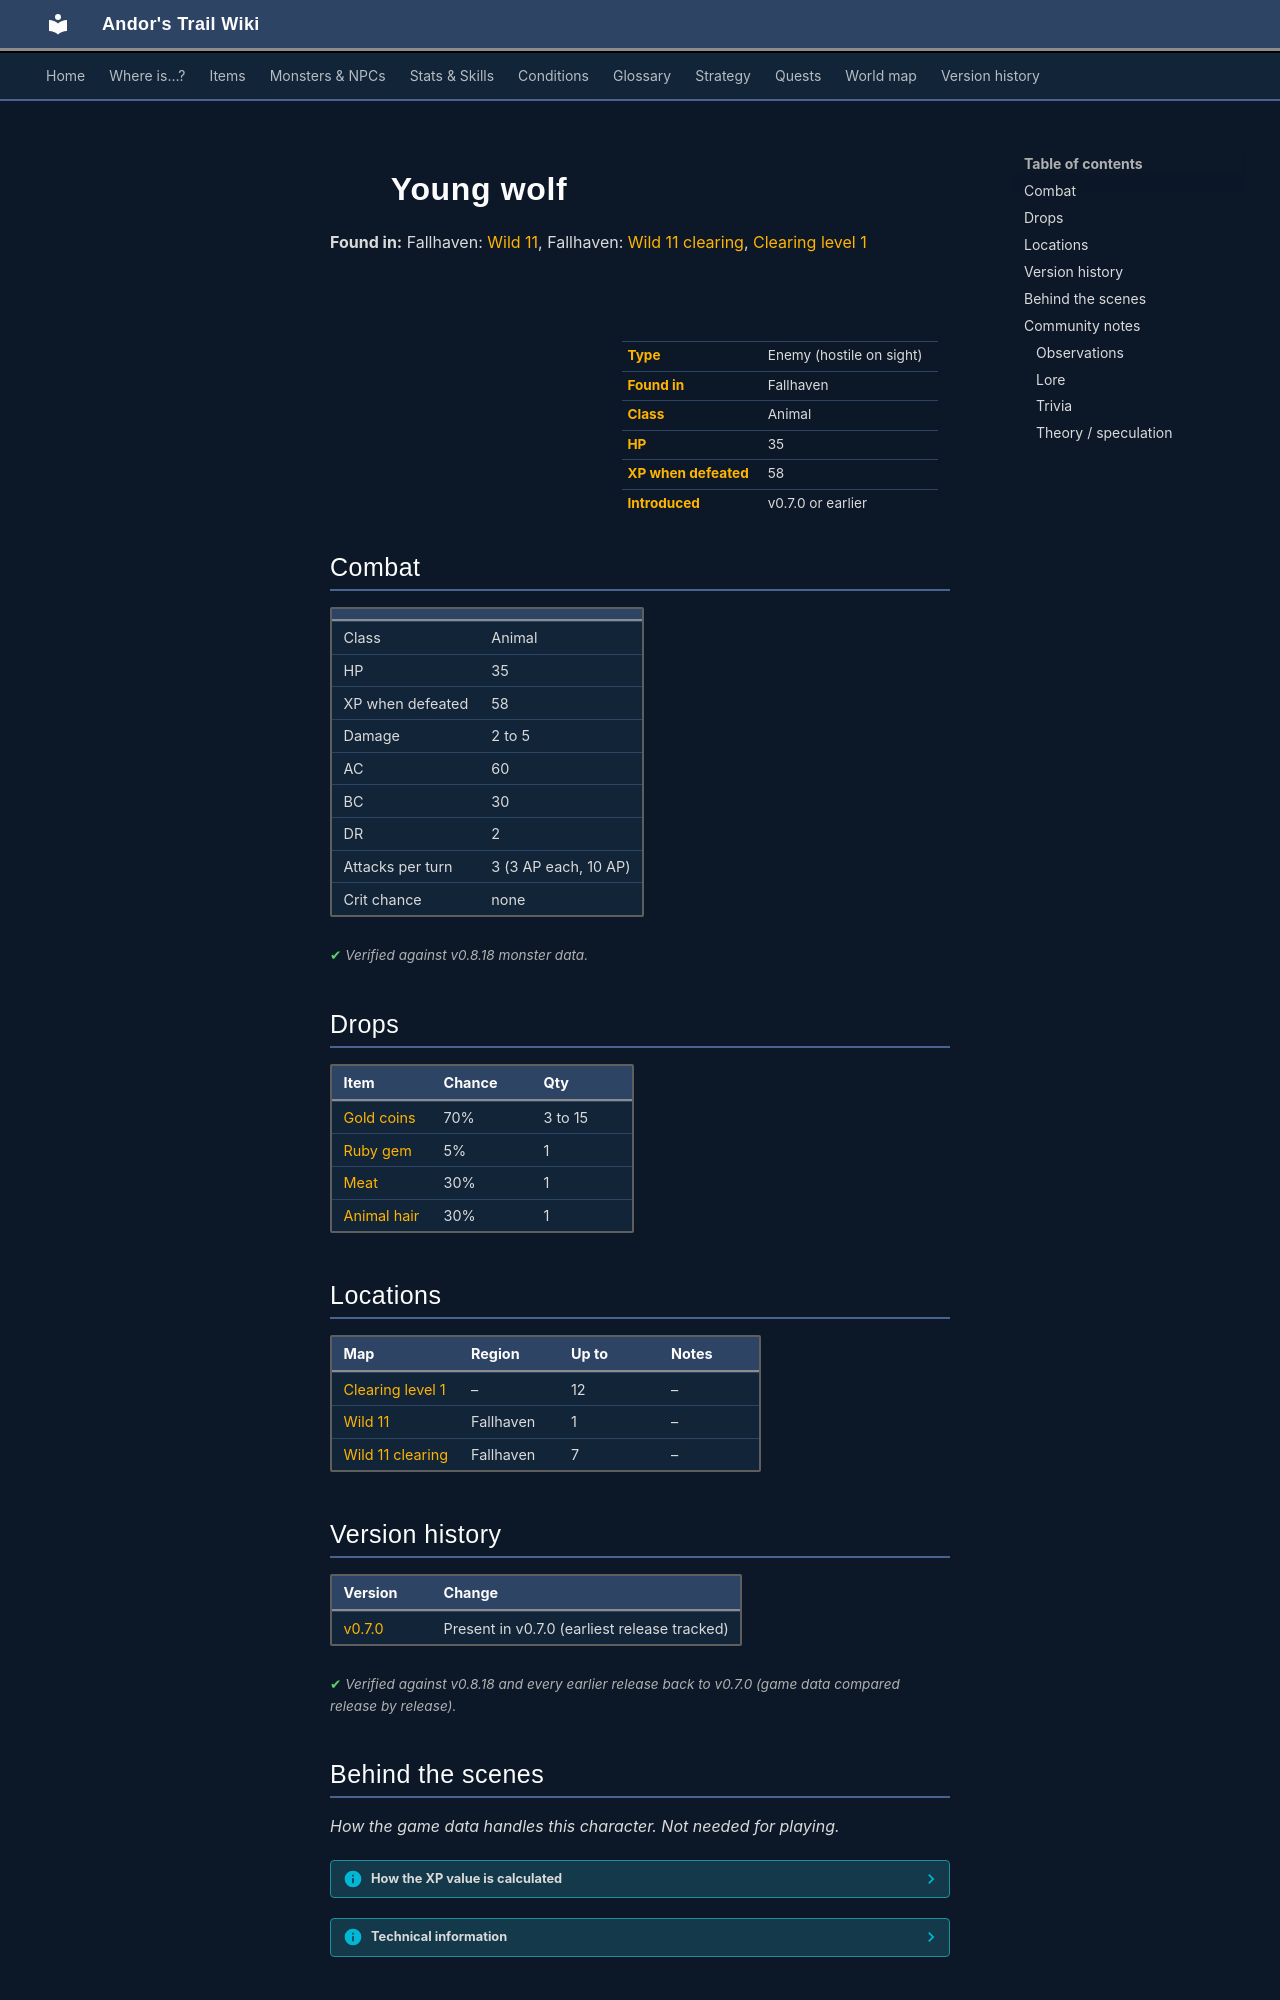

repository: asdfghjkl628/Andor-s-Trail-Wikiiii · page: monsters/young_wolf/index.html · generator: mkdocs

---
description: "Young wolf is an enemy in Andor's Trail (animal) with 35 HP, worth 58 XP, found in Fallhaven. Drops: Gold coins, Ruby gem, Meat, Animal hair."
---

# ![](../assets/icons/monsters/monsters_dogs_4.png){ .sprite } Young wolf

**Found in:** Fallhaven: [Wild 11](../maps/wild11.md), Fallhaven: [Wild 11 clearing](../maps/wild11_clearing.md), [Clearing level 1](../maps/clearing_level1.md)

<div class="infobox" markdown>

<p class="ib-img"><img class="sprite" src="../../assets/icons/monsters/monsters_dogs_4.png" alt=""></p>

| | |
|---|---|
| **Type** | Enemy (hostile on sight) |
| **Found in** | Fallhaven |
| **Class** | Animal |
| **HP** | 35 |
| **XP when defeated** | 58 |
| **Introduced** | v0.7.0 or earlier |

</div>

## Combat

| | |
|---|---|
| Class | Animal |
| HP | 35 |
| XP when defeated | 58 |
| Damage | 2 to 5 |
| AC | 60 |
| BC | 30 |
| DR | 2 |
| Attacks per turn | 3 (3 AP each, 10 AP) |
| Crit chance | none |


<p class="verified">Verified against v0.8.18 monster data.</p>

## Drops

| Item | Chance | Qty |
|---|---|---|
| [Gold coins](../items/gold.md) | 70% | 3 to 15 |
| [Ruby gem](../items/gem2.md) | 5% | 1 |
| [Meat](../items/meat.md) | 30% | 1 |
| [Animal hair](../items/hair.md) | 30% | 1 |

## Locations

| Map | Region | Up to | Notes |
|---|---|---|---|
| [Clearing level 1](../maps/clearing_level1.md) | – | 12 | – |
| [Wild 11](../maps/wild11.md) | Fallhaven | 1 | – |
| [Wild 11 clearing](../maps/wild11_clearing.md) | Fallhaven | 7 | – |


## Version history

| Version | Change |
|---|---|
| [v0.7.0](../versions/0.7.0.md) | Present in v0.7.0 (earliest release tracked) |

<p class="verified">Verified against v0.8.18 and every earlier release back to v0.7.0 (game data compared release by release).</p>


## Behind the scenes

*How the game data handles this character. Not needed for playing.*

??? info "How the XP value is calculated"

    The game computes each enemy's experience value when it loads the data (`MonsterTypeParser.java`):

    XP = ⌈(attacks per turn × attack chance × average damage × (1 + critical skill × critical multiplier) × 3 + HP × (1 + block chance) + 9 × damage resistance) × 0.7⌉

    Percentages are used as fractions (e.g. 60% = 0.6). Enemies whose attacks inflict a condition are worth 50 XP more. The More Exp skill adds a percentage on top.

??? info "Technical information"

    | | |
    |---|---|
    | Entry ID | `young_wolf` |
    | Type (wiki) | Enemy |
    | Spawn group | `pack1` |
    | Loot table | `pack1` |
    | Conversation | – |
    | Faction | – |
    | Movement | – |
    | Icon | `monsters_dogs:4` |
    | Defined in | `res/raw/monsterlist_wilderness.json` |

    Raw data:

    ```json
    {
     "id": "young_wolf",
     "name": "Young wolf",
     "iconID": "monsters_dogs:4",
     "maxHP": 35,
     "monsterClass": "animal",
     "attackDamage": {
      "min": 2,
      "max": 5
     },
     "spawnGroup": "pack1",
     "droplistID": "pack1",
     "attackCost": 3,
     "attackChance": 60,
     "blockChance": 30,
     "damageResistance": 2
    }
    ```


## Community notes

<small>Written by players, not generated from game data. **Observations**: what players notice in-game · **Lore**: the in-world story · **Trivia**: real-world facts, references, development history · **Theory / speculation**: unconfirmed ideas; may just be unfinished content</small>

### Observations

*No notes yet. Contributions are welcome: [add a note](https://github.com/asdfghjkl628/Andor-s-Trail-Wikiiii/new/main/notes/monsters?filename=young_wolf.md&value=%23%23%20Observations%0A%0A%3C%21--%20what%20players%20notice%20in-game%20--%3E%0A%0A%23%23%20Lore%0A%0A%3C%21--%20the%20in-world%20story%20--%3E%0A%0A%23%23%20Trivia%0A%0A%3C%21--%20real-world%20facts%2C%20references%2C%20development%20history%20--%3E%0A%0A%23%23%20Theory%20/%20speculation%0A%0A%3C%21--%20unconfirmed%20ideas%3B%20may%20just%20be%20unfinished%20content%20--%3E%0A).*
